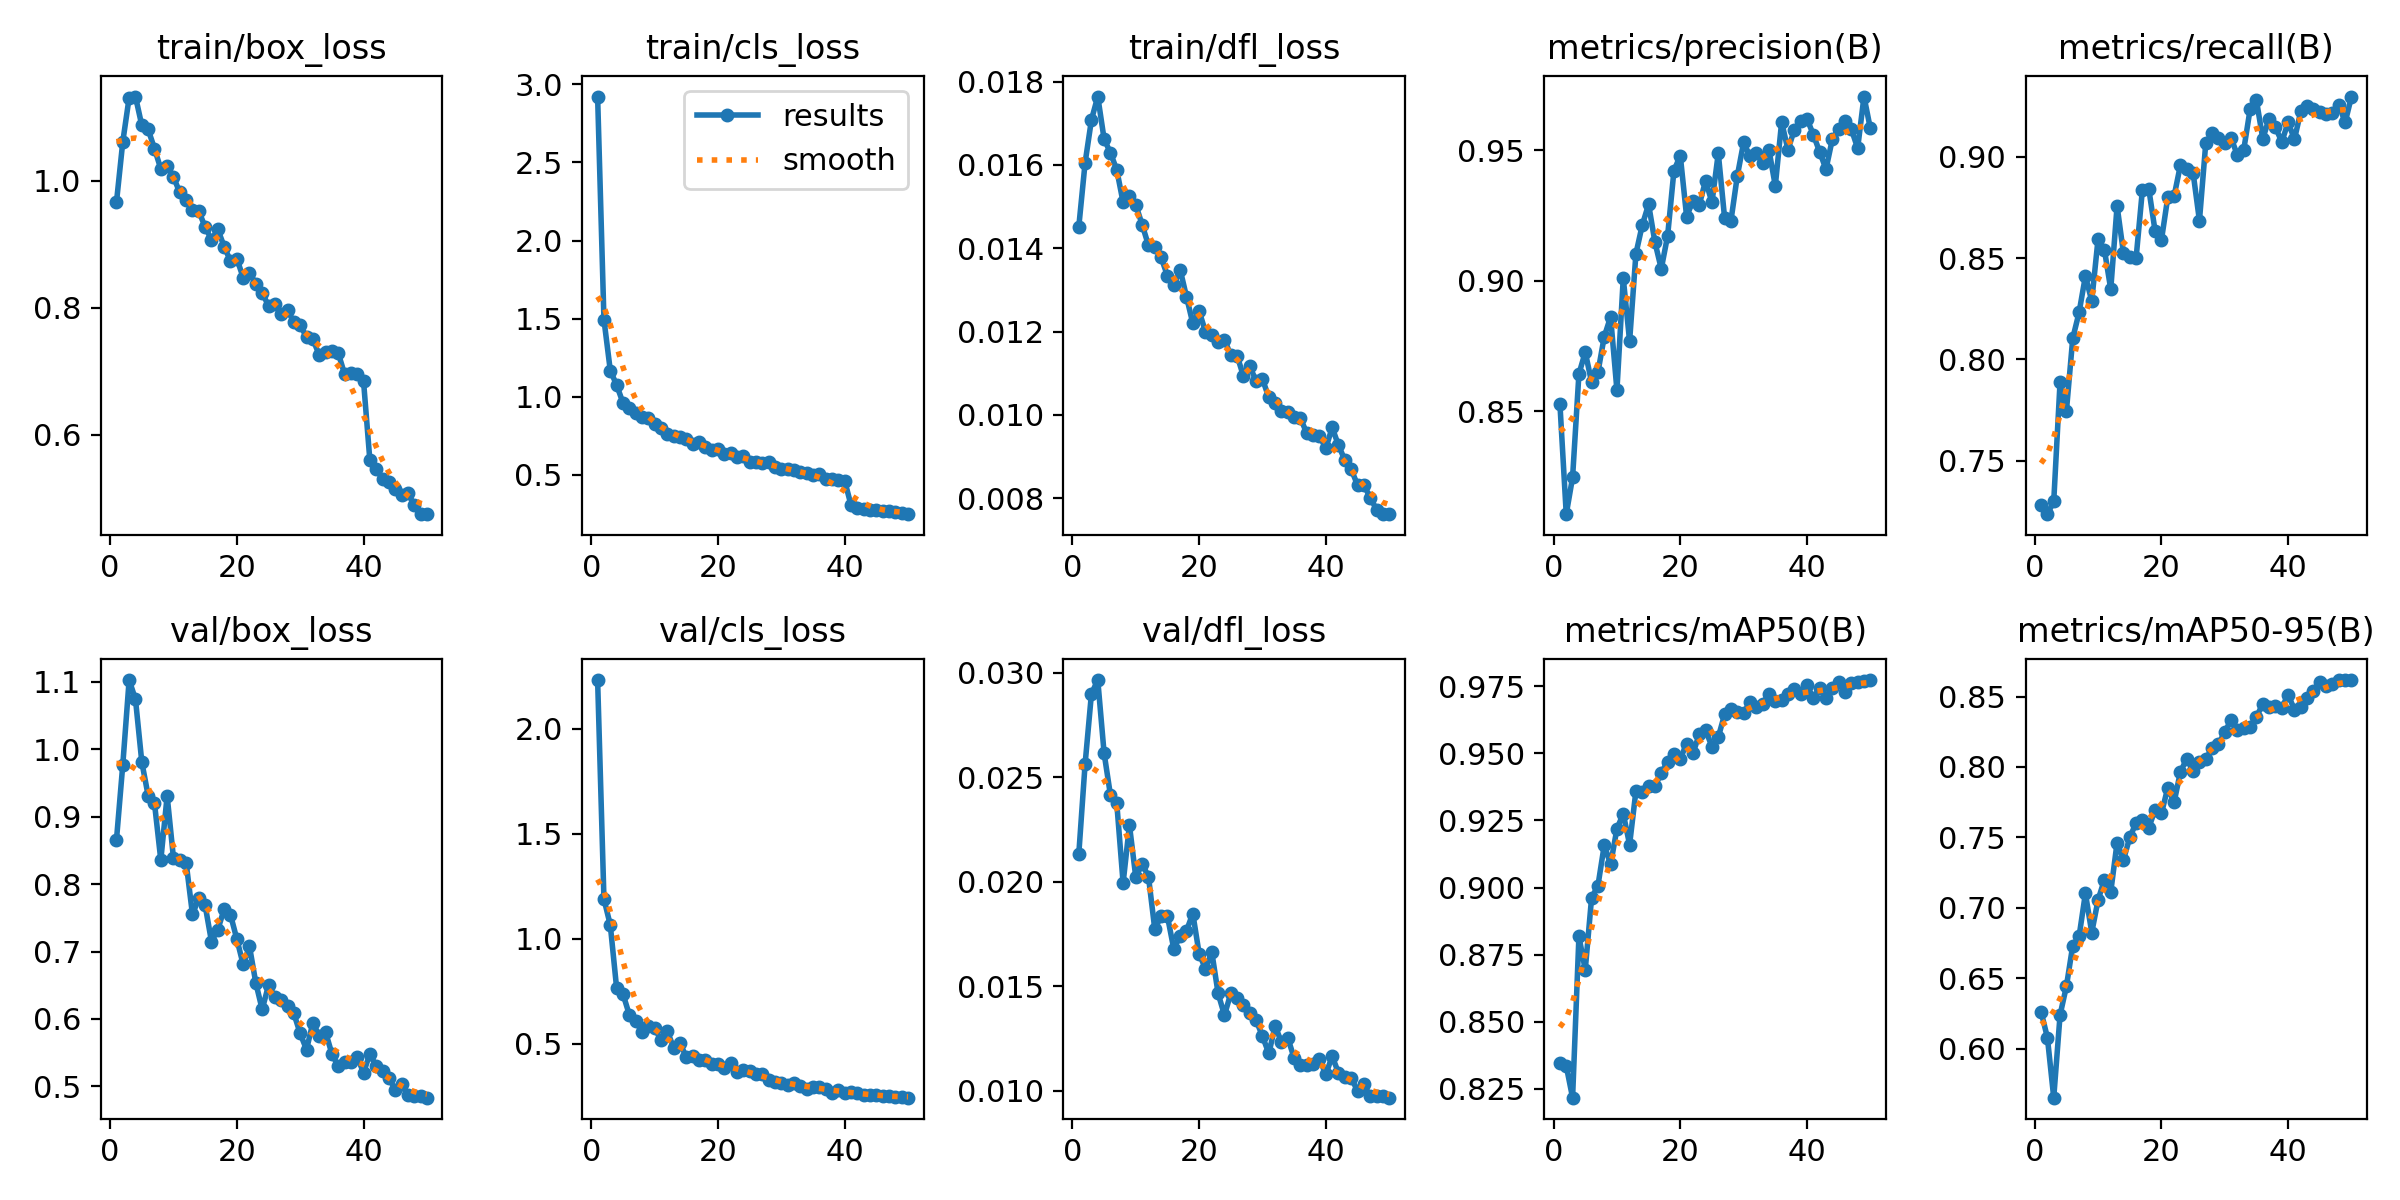

The table this chart was drawn from, first rows:
epoch, time, train/box_loss, train/cls_loss, train/dfl_loss, metrics/precision(B), metrics/recall(B), metrics/mAP50(B), metrics/mAP50-95(B), val/box_loss, val/cls_loss, val/dfl_loss, lr/pg0, lr/pg1, lr/pg2
1, 779.9, 0.9662, 2.922, 0.01451, 0.8528, 0.728, 0.8348, 0.6263, 0.8657, 2.233, 0.02131, 0.0006639, 0.0006639, 0.0006639
2, 1492, 1.062, 1.494, 0.01605, 0.8105, 0.7235, 0.8336, 0.6079, 0.9774, 1.189, 0.02564, 0.001304, 0.001304, 0.001304
3, 2243, 1.131, 1.167, 0.01708, 0.8247, 0.7298, 0.8217, 0.5652, 1.103, 1.065, 0.029, 0.001918, 0.001918, 0.001918
4, 2995, 1.133, 1.075, 0.01764, 0.8643, 0.7888, 0.8818, 0.6239, 1.074, 0.7641, 0.02966, 0.001881, 0.001881, 0.001881
5, 3743, 1.087, 0.9609, 0.01662, 0.8726, 0.7744, 0.8694, 0.6443, 0.9812, 0.7365, 0.02616, 0.001842, 0.001842, 0.001842
6, 4519, 1.081, 0.9287, 0.01629, 0.8611, 0.8103, 0.8962, 0.6732, 0.9314, 0.6376, 0.02415, 0.001802, 0.001802, 0.001802
7, 5229, 1.051, 0.8922, 0.01588, 0.8649, 0.8231, 0.9006, 0.6796, 0.9202, 0.6074, 0.02376, 0.001762, 0.001762, 0.001762
8, 5937, 1.019, 0.8697, 0.0151, 0.8786, 0.8411, 0.9158, 0.7103, 0.8357, 0.5551, 0.01994, 0.001723, 0.001723, 0.001723
9, 6624, 1.024, 0.8623, 0.01525, 0.8861, 0.8289, 0.9086, 0.6825, 0.931, 0.583, 0.02271, 0.001683, 0.001683, 0.001683
10, 7328, 1.006, 0.8259, 0.01504, 0.8581, 0.8595, 0.9219, 0.7056, 0.8385, 0.5739, 0.02022, 0.001644, 0.001644, 0.001644
11, 8004, 0.9815, 0.7983, 0.01457, 0.901, 0.854, 0.9275, 0.72, 0.8365, 0.5163, 0.02086, 0.001604, 0.001604, 0.001604
12, 8703, 0.9703, 0.7625, 0.01407, 0.8769, 0.8346, 0.916, 0.7113, 0.8317, 0.5599, 0.02025, 0.001564, 0.001564, 0.001564
13, 9376, 0.9547, 0.7451, 0.01404, 0.9104, 0.8758, 0.936, 0.7463, 0.755, 0.4791, 0.01773, 0.001525, 0.001525, 0.001525
14, 9993, 0.9519, 0.7417, 0.01378, 0.9213, 0.8526, 0.9356, 0.734, 0.7792, 0.5016, 0.01836, 0.001485, 0.001485, 0.001485
15, 10791, 0.9271, 0.7277, 0.01334, 0.9293, 0.8506, 0.9379, 0.7499, 0.7684, 0.4357, 0.01835, 0.001446, 0.001446, 0.001446
16, 11476, 0.9071, 0.6952, 0.01312, 0.9148, 0.8499, 0.9377, 0.7603, 0.7148, 0.4383, 0.01678, 0.001406, 0.001406, 0.001406
17, 12153, 0.9233, 0.709, 0.01349, 0.9046, 0.8838, 0.9427, 0.7625, 0.7326, 0.4216, 0.0174, 0.001366, 0.001366, 0.001366
18, 12786, 0.8964, 0.6808, 0.01284, 0.9172, 0.8842, 0.9468, 0.7569, 0.7628, 0.4203, 0.01765, 0.001327, 0.001327, 0.001327
19, 13563, 0.8736, 0.6594, 0.0122, 0.9422, 0.8633, 0.9496, 0.7696, 0.7545, 0.4043, 0.01848, 0.001287, 0.001287, 0.001287
20, 14253, 0.8774, 0.6651, 0.01249, 0.948, 0.8589, 0.9479, 0.767, 0.7185, 0.4006, 0.01656, 0.001248, 0.001248, 0.001248
21, 14964, 0.8475, 0.6345, 0.012, 0.9246, 0.88, 0.9536, 0.7852, 0.6809, 0.3811, 0.01583, 0.001208, 0.001208, 0.001208
22, 15649, 0.8545, 0.6367, 0.01191, 0.9306, 0.8806, 0.95, 0.775, 0.7075, 0.4078, 0.01663, 0.001168, 0.001168, 0.001168
23, 16423, 0.8381, 0.6115, 0.01174, 0.9291, 0.8959, 0.9572, 0.7966, 0.6534, 0.3644, 0.01465, 0.001129, 0.001129, 0.001129
24, 17186, 0.823, 0.6202, 0.01181, 0.9383, 0.894, 0.9586, 0.8058, 0.6141, 0.3723, 0.01361, 0.001089, 0.001089, 0.001089
25, 17908, 0.8035, 0.5798, 0.01143, 0.93, 0.8921, 0.9525, 0.7974, 0.6499, 0.3707, 0.01466, 0.00105, 0.00105, 0.00105
26, 18538, 0.8063, 0.5794, 0.01142, 0.9488, 0.8685, 0.956, 0.8036, 0.6333, 0.3558, 0.01444, 0.00101, 0.00101, 0.00101
27, 19304, 0.7902, 0.5725, 0.01093, 0.924, 0.9068, 0.9645, 0.8057, 0.6283, 0.3567, 0.01412, 0.0009704, 0.0009704, 0.0009704
28, 20011, 0.7968, 0.5792, 0.01117, 0.9231, 0.9116, 0.9665, 0.8133, 0.6198, 0.3247, 0.01373, 0.0009308, 0.0009308, 0.0009308
29, 20699, 0.7774, 0.5521, 0.01081, 0.9401, 0.9093, 0.9654, 0.8163, 0.6082, 0.3141, 0.01337, 0.0008912, 0.0008912, 0.0008912
30, 21437, 0.7727, 0.5392, 0.01086, 0.953, 0.907, 0.9651, 0.8248, 0.5785, 0.3112, 0.0126, 0.0008516, 0.0008516, 0.0008516
31, 22189, 0.754, 0.5344, 0.01042, 0.9476, 0.9093, 0.969, 0.8334, 0.5546, 0.3009, 0.01178, 0.000812, 0.000812, 0.000812
32, 22888, 0.7507, 0.532, 0.01028, 0.9489, 0.9007, 0.9674, 0.8266, 0.5942, 0.3133, 0.0131, 0.0007724, 0.0007724, 0.0007724
33, 23587, 0.7258, 0.5159, 0.01009, 0.9453, 0.9036, 0.9685, 0.8277, 0.5754, 0.299, 0.01231, 0.0007328, 0.0007328, 0.0007328
34, 24205, 0.7302, 0.5087, 0.01008, 0.9501, 0.9235, 0.972, 0.8285, 0.5807, 0.2844, 0.01252, 0.0006932, 0.0006932, 0.0006932
35, 24974, 0.7323, 0.4999, 0.00996, 0.9364, 0.9278, 0.9696, 0.8357, 0.5485, 0.2905, 0.01155, 0.0006536, 0.0006536, 0.0006536
36, 25644, 0.7289, 0.507, 0.00992, 0.9608, 0.9089, 0.97, 0.8447, 0.5298, 0.294, 0.01124, 0.000614, 0.000614, 0.000614
37, 26401, 0.6959, 0.4731, 0.00956, 0.9501, 0.9189, 0.972, 0.8427, 0.5365, 0.2851, 0.01124, 0.0005744, 0.0005744, 0.0005744
38, 27026, 0.6969, 0.4722, 0.00952, 0.9579, 0.9145, 0.974, 0.8436, 0.5365, 0.266, 0.01125, 0.0005348, 0.0005348, 0.0005348
39, 27815, 0.6964, 0.468, 0.0095, 0.9611, 0.9074, 0.9721, 0.8422, 0.5439, 0.2771, 0.01151, 0.0004952, 0.0004952, 0.0004952
40, 28577, 0.6845, 0.4617, 0.0092, 0.9621, 0.917, 0.9754, 0.8512, 0.5202, 0.2635, 0.01077, 0.0004556, 0.0004556, 0.0004556
41, 29239, 0.5599, 0.3055, 0.0097, 0.956, 0.9087, 0.9706, 0.8407, 0.5483, 0.27, 0.01165, 0.000416, 0.000416, 0.000416
42, 29864, 0.5456, 0.2873, 0.00927, 0.9494, 0.9225, 0.9743, 0.8428, 0.5297, 0.2653, 0.01084, 0.0003764, 0.0003764, 0.0003764
43, 30607, 0.531, 0.2828, 0.00892, 0.9427, 0.9253, 0.9708, 0.8487, 0.5221, 0.2561, 0.01067, 0.0003368, 0.0003368, 0.0003368
44, 31260, 0.5249, 0.275, 0.0087, 0.9542, 0.9234, 0.9745, 0.8541, 0.5124, 0.2546, 0.01059, 0.0002972, 0.0002972, 0.0002972
45, 31934, 0.5141, 0.2769, 0.00832, 0.9582, 0.9221, 0.9768, 0.8601, 0.4952, 0.2521, 0.01, 0.0002576, 0.0002576, 0.0002576
46, 32654, 0.5045, 0.2707, 0.00832, 0.9614, 0.9212, 0.9728, 0.8578, 0.5031, 0.2483, 0.0103, 0.000218, 0.000218, 0.000218
47, 33433, 0.508, 0.2687, 0.00802, 0.9581, 0.9215, 0.9761, 0.8592, 0.4869, 0.2517, 0.00972, 0.0001784, 0.0001784, 0.0001784
48, 34279, 0.4898, 0.2581, 0.00773, 0.9508, 0.9258, 0.9767, 0.8617, 0.485, 0.243, 0.00972, 0.0001388, 0.0001388, 0.0001388
49, 35066, 0.475, 0.2532, 0.00762, 0.9706, 0.917, 0.9771, 0.8617, 0.4851, 0.2447, 0.00972, 9.92e-05, 9.92e-05, 9.92e-05
50, 37044, 0.4753, 0.2474, 0.00762, 0.9584, 0.9298, 0.9773, 0.8616, 0.4832, 0.2417, 0.00966, 5.96e-05, 5.96e-05, 5.96e-05
